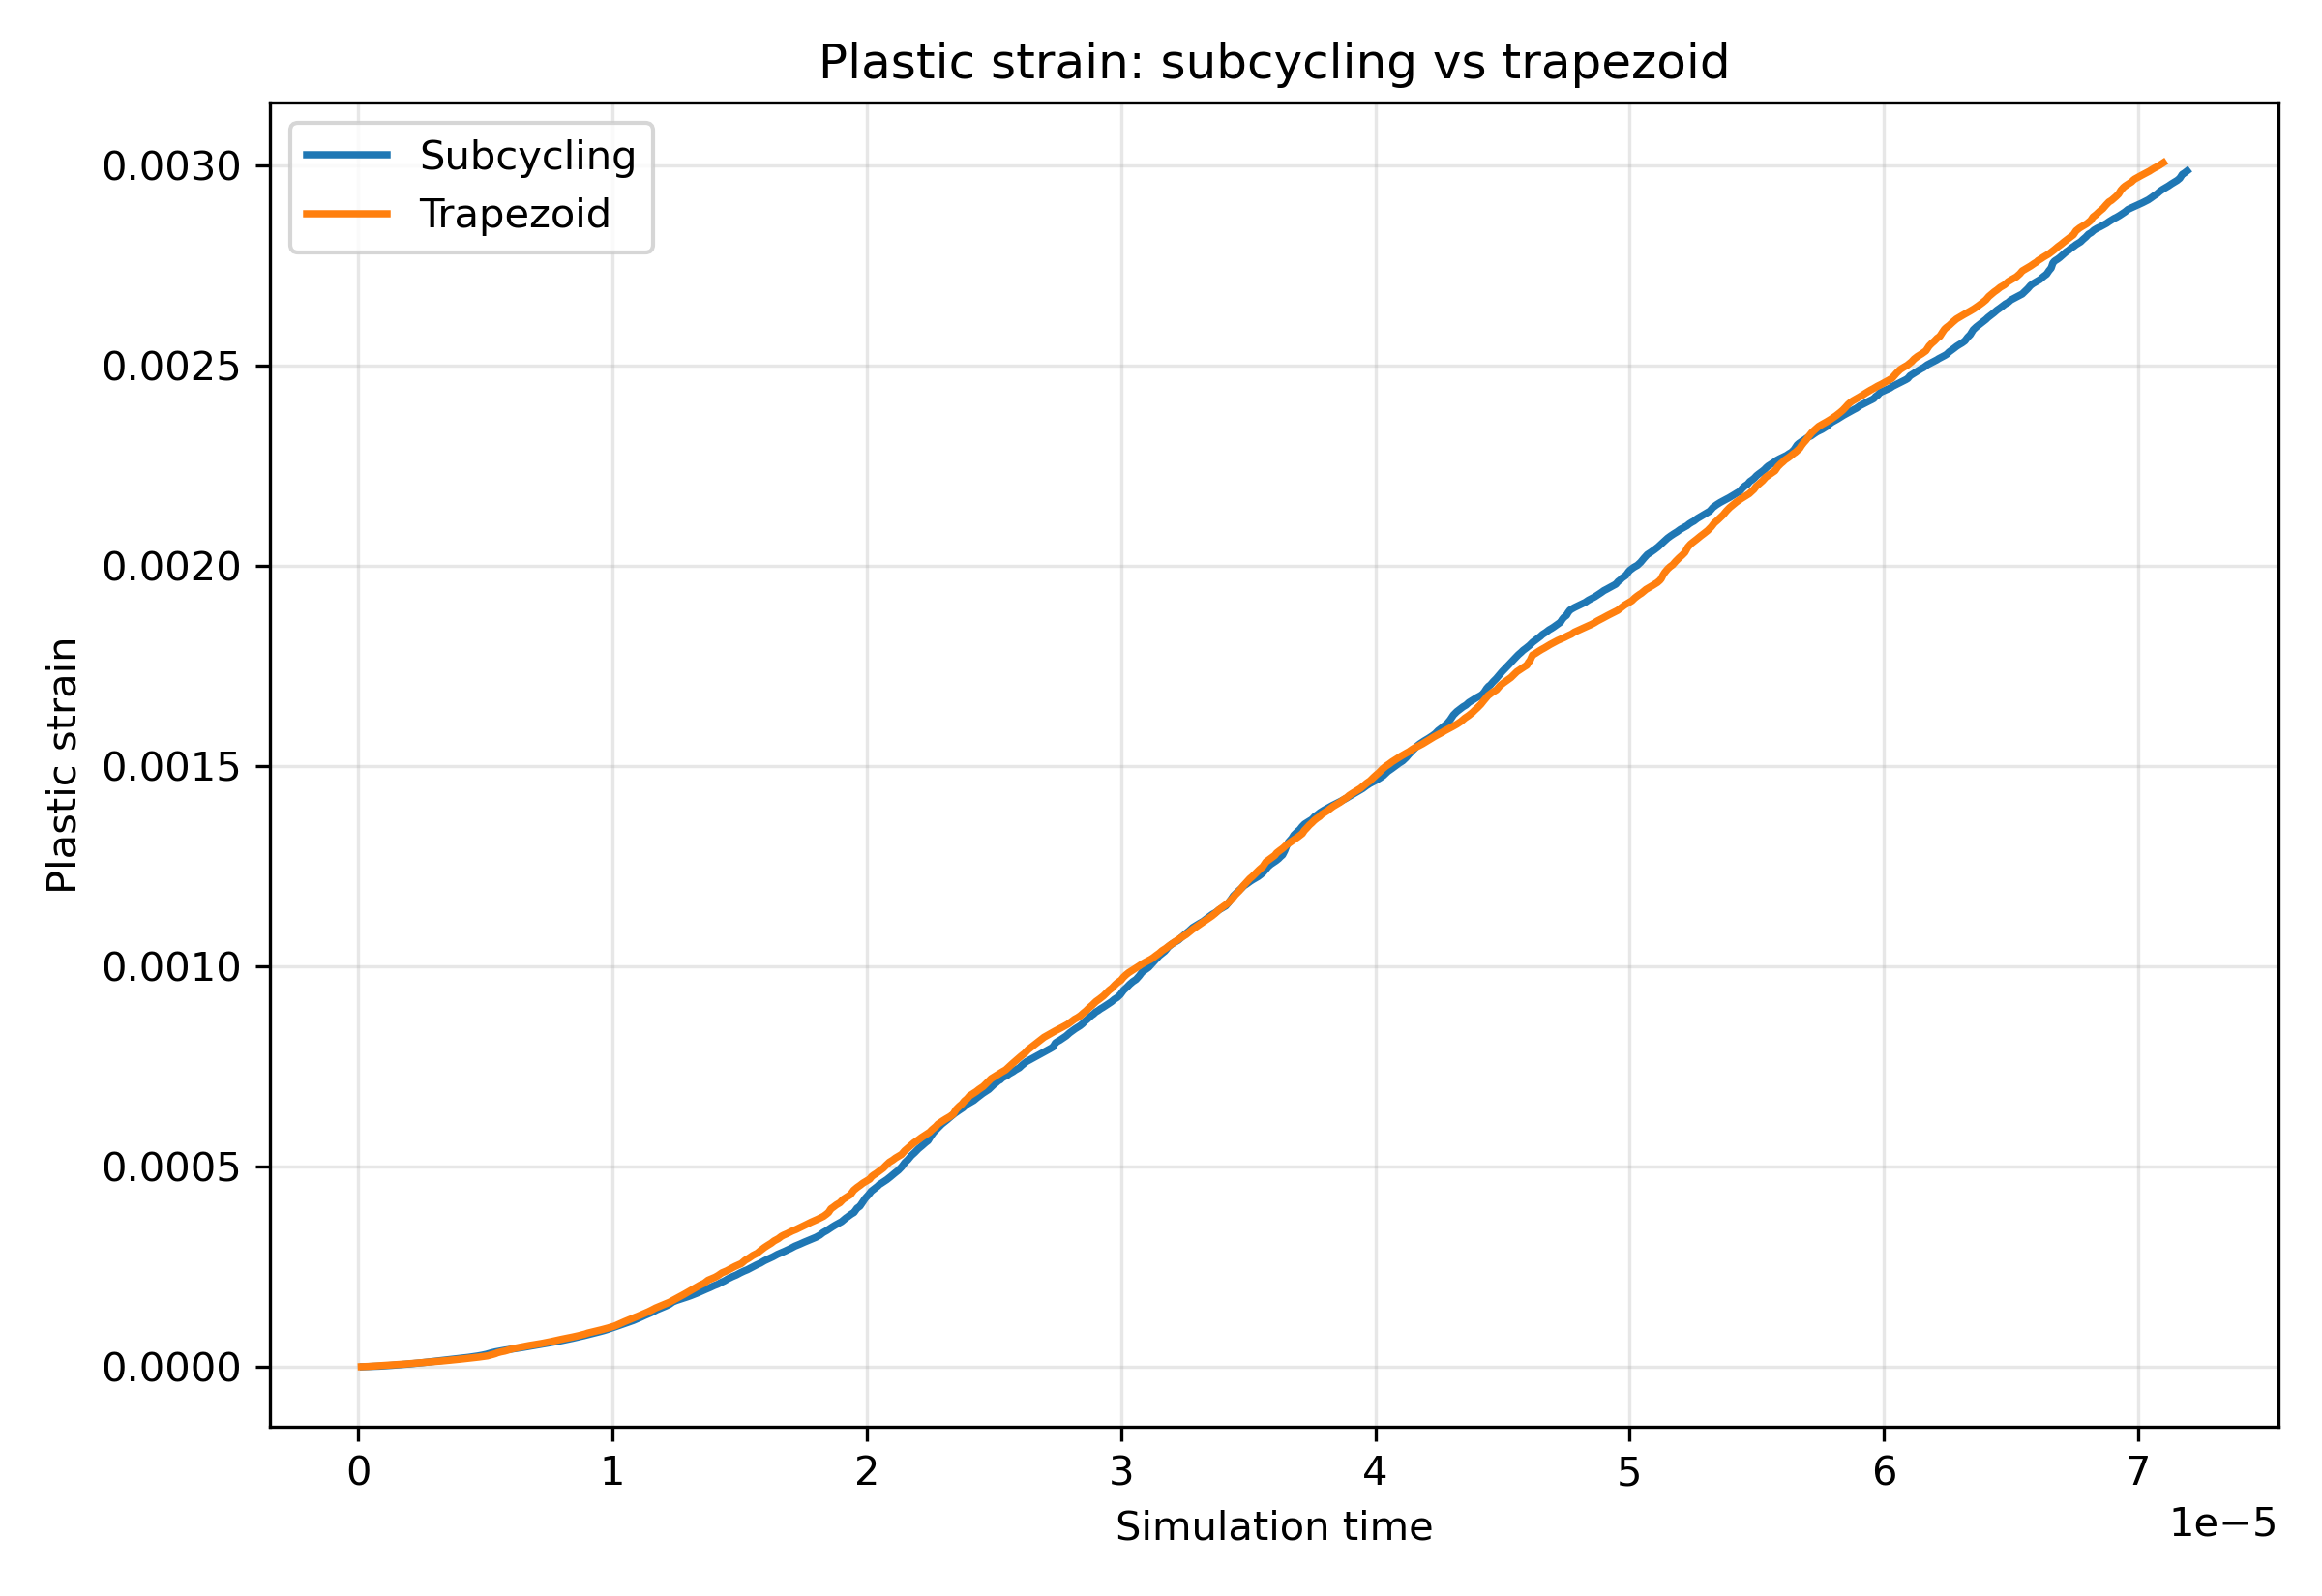

The data file committed next to this chart (first rows):
time, subcycling_plastic_strain, trapezoid_plastic_strain, relative_difference_percent
1.945286000000000125e-07, -9.797617999999999450e-08, 1.349173798688246050e-07, 1.726193912861773470e+02
2.543041999999999830e-07, 1.288370304905905581e-08, 2.486066999999999943e-07, 9.481763643173772493e+01
3.887025999999999882e-07, 2.621391000000000077e-07, 6.209417614926439267e-07, 5.778362541281490650e+01
3.907319000000000155e-07, 2.661591626826861355e-07, 6.265636999999999952e-07, 5.752081349706563884e+01
5.132611999999999903e-07, 5.088908763108566984e-07, 1.109160000000000067e-06, 5.411925454300040883e+01
5.942532999999999708e-07, 6.693369999999999538e-07, 1.475046427303590822e-06, 5.462264864275771004e+01
6.478999000000000324e-07, 8.135219078303975152e-07, 1.717398000000000010e-06, 5.263055460467536051e+01
7.996227999999999490e-07, 1.221304551134177803e-06, 2.222076999999999867e-06, 4.503770341288002754e+01
8.323816999999999658e-07, 1.309350000000000008e-06, 2.330381681704676457e-06, 4.381392497720762691e+01
9.412661000000000511e-07, 1.710255948403405193e-06, 2.690366000000000018e-06, 3.643036120723331805e+01
1.065542999999999922e-06, 2.167836175315020298e-06, 3.133539999999999987e-06, 3.081830213384796835e+01
1.071881999999999989e-06, 2.191176000000000059e-06, 3.156309266774196699e-06, 3.057790555995103077e+01
1.181479999999999910e-06, 2.699328298169100901e-06, 3.549978000000000132e-06, 2.396211192945137114e+01
1.316079000000000042e-06, 3.323398000000000177e-06, 4.049704447454528988e-06, 1.793480133867680237e+01
1.332453999999999948e-06, 3.405838552413889678e-06, 4.110499999999999862e-06, 1.714296186804793010e+01
1.454444999999999972e-06, 4.020006822919100227e-06, 4.653751000000000364e-06, 1.361792191032352406e+01
1.530049000000000045e-06, 4.400637999999999624e-06, 5.021612280314616826e-06, 1.236603396779393726e+01
1.578023999999999996e-06, 4.634999141719703401e-06, 5.255041000000000158e-06, 1.179899183051657907e+01
1.697368000000000009e-06, 5.218002708106287317e-06, 5.827744999999999884e-06, 1.046274831677969175e+01
1.761647000000000025e-06, 5.532010000000000420e-06, 6.174832715605551404e-06, 1.041036648622003824e+01
1.826712999999999954e-06, 5.879902647528258228e-06, 6.526169999999999893e-06, 9.902704840231585592e+00
1.940791999999999900e-06, 6.489856315148462363e-06, 7.116394999999999820e-06, 8.804158353373265911e+00
2.027673999999999791e-06, 6.954394000000000115e-06, 7.515144806969418577e-06, 7.461610140224944843e+00
2.068751000000000126e-06, 7.202887019019340858e-06, 7.703670000000000054e-06, 6.500576750829918815e+00
2.229973999999999954e-06, 8.178196559768538207e-06, 8.553371000000000815e-06, 4.386275776316291619e+00
2.290354000000000128e-06, 8.543461999999999823e-06, 8.872715623924028462e-06, 3.710855141533473400e+00
2.368336999999999802e-06, 9.054305362309309792e-06, 9.285161000000000461e-06, 2.486285781050976418e+00
2.515855000000000157e-06, 1.002065175987218100e-05, 1.007533000000000032e-05, 5.426942852275737916e-01
2.551973000000000190e-06, 1.025725000000000077e-05, 1.026310484794224490e-05, 5.704753121973639429e-02
2.656032000000000102e-06, 1.100380677124525976e-05, 1.080410000000000045e-05, 1.848435050075983188e+00
2.792904000000000086e-06, 1.198577583104672803e-05, 1.152844999999999971e-05, 3.966932510846890469e+00
2.799792999999999877e-06, 1.203519999999999956e-05, 1.156922783787694781e-05, 4.027685932482782505e+00
2.917290999999999967e-06, 1.292650710887550403e-05, 1.226473000000000005e-05, 5.395773970364647454e+00
3.026427999999999868e-06, 1.375438999999999927e-05, 1.288731704788692052e-05, 6.728110660203312499e+00
3.043149999999999824e-06, 1.386640332448030888e-05, 1.298270999999999924e-05, 6.806693860375142791e+00
3.147340999999999992e-06, 1.456433301536226461e-05, 1.350256999999999971e-05, 7.863414263819887395e+00
3.202639000000000068e-06, 1.493474999999999961e-05, 1.380708799212226410e-05, 8.167268931154284317e+00
3.274280999999999831e-06, 1.539893772788979818e-05, 1.420161000000000039e-05, 8.430929506512274685e+00
3.383110000000000123e-06, 1.610406999999999843e-05, 1.482630616942554477e-05, 8.618220991614403914e+00
3.388337000000000200e-06, 1.613963230901038019e-05, 1.485630999999999939e-05, 8.638230549917045309e+00
3.510638999999999915e-06, 1.697172366477614131e-05, 1.558848000000000021e-05, 8.873499307027632454e+00
3.582702000000000075e-06, 1.746201000000000055e-05, 1.602583136598447771e-05, 8.961648236632980158e+00
3.662404999999999793e-06, 1.804712695468647078e-05, 1.650954999999999849e-05, 9.313257809488886707e+00
3.775778999999999971e-06, 1.887942999999999959e-05, 1.724495339252645170e-05, 9.477999564683607048e+00
3.792544000000000056e-06, 1.900409826831118206e-05, 1.735369999999999955e-05, 9.510353805304820440e+00
3.932744000000000001e-06, 2.004665664691111218e-05, 1.823428999999999851e-05, 9.939332142414723847e+00
3.988040000000000022e-06, 2.045784999999999929e-05, 1.862183247368907709e-05, 9.859489010574252532e+00
4.040874000000000268e-06, 2.087284398611164950e-05, 1.899211999999999868e-05, 9.902654290893543987e+00
4.151462000000000199e-06, 2.174147696745160589e-05, 1.975231999999999861e-05, 1.007049788304162519e+01
4.168479000000000040e-06, 2.187513999999999941e-05, 1.987682497891120817e-05, 1.005349206027094944e+01
4.243454000000000114e-06, 2.249743974123321190e-05, 2.042538000000000128e-05, 1.014453459976367888e+01
4.328522999999999723e-06, 2.320352065736482866e-05, 2.102972000000000099e-05, 1.033680266482305754e+01
4.333105999999999811e-06, 2.324155999999999843e-05, 2.106280846217424034e-05, 1.034406946128993710e+01
4.405956999999999700e-06, 2.388035249673466697e-05, 2.158878000000000102e-05, 1.061464564803877764e+01
4.474519999999999809e-06, 2.448154575356874238e-05, 2.207747999999999856e-05, 1.088922174799272291e+01
4.506136000000000084e-06, 2.475876999999999877e-05, 2.230125027953958115e-05, 1.101964997323528550e+01
4.559660000000000319e-06, 2.528779721313867740e-05, 2.268007999999999851e-05, 1.149783075341303551e+01
4.662304000000000348e-06, 2.630232283277484918e-05, 2.341798000000000038e-05, 1.231678749736249046e+01
4.684297000000000325e-06, 2.651969999999999954e-05, 2.358317612251522409e-05, 1.245177435910013131e+01
4.751648000000000013e-06, 2.727520648428564872e-05, 2.408907000000000076e-05, 1.322648190355895181e+01
... 1,185 more rows
